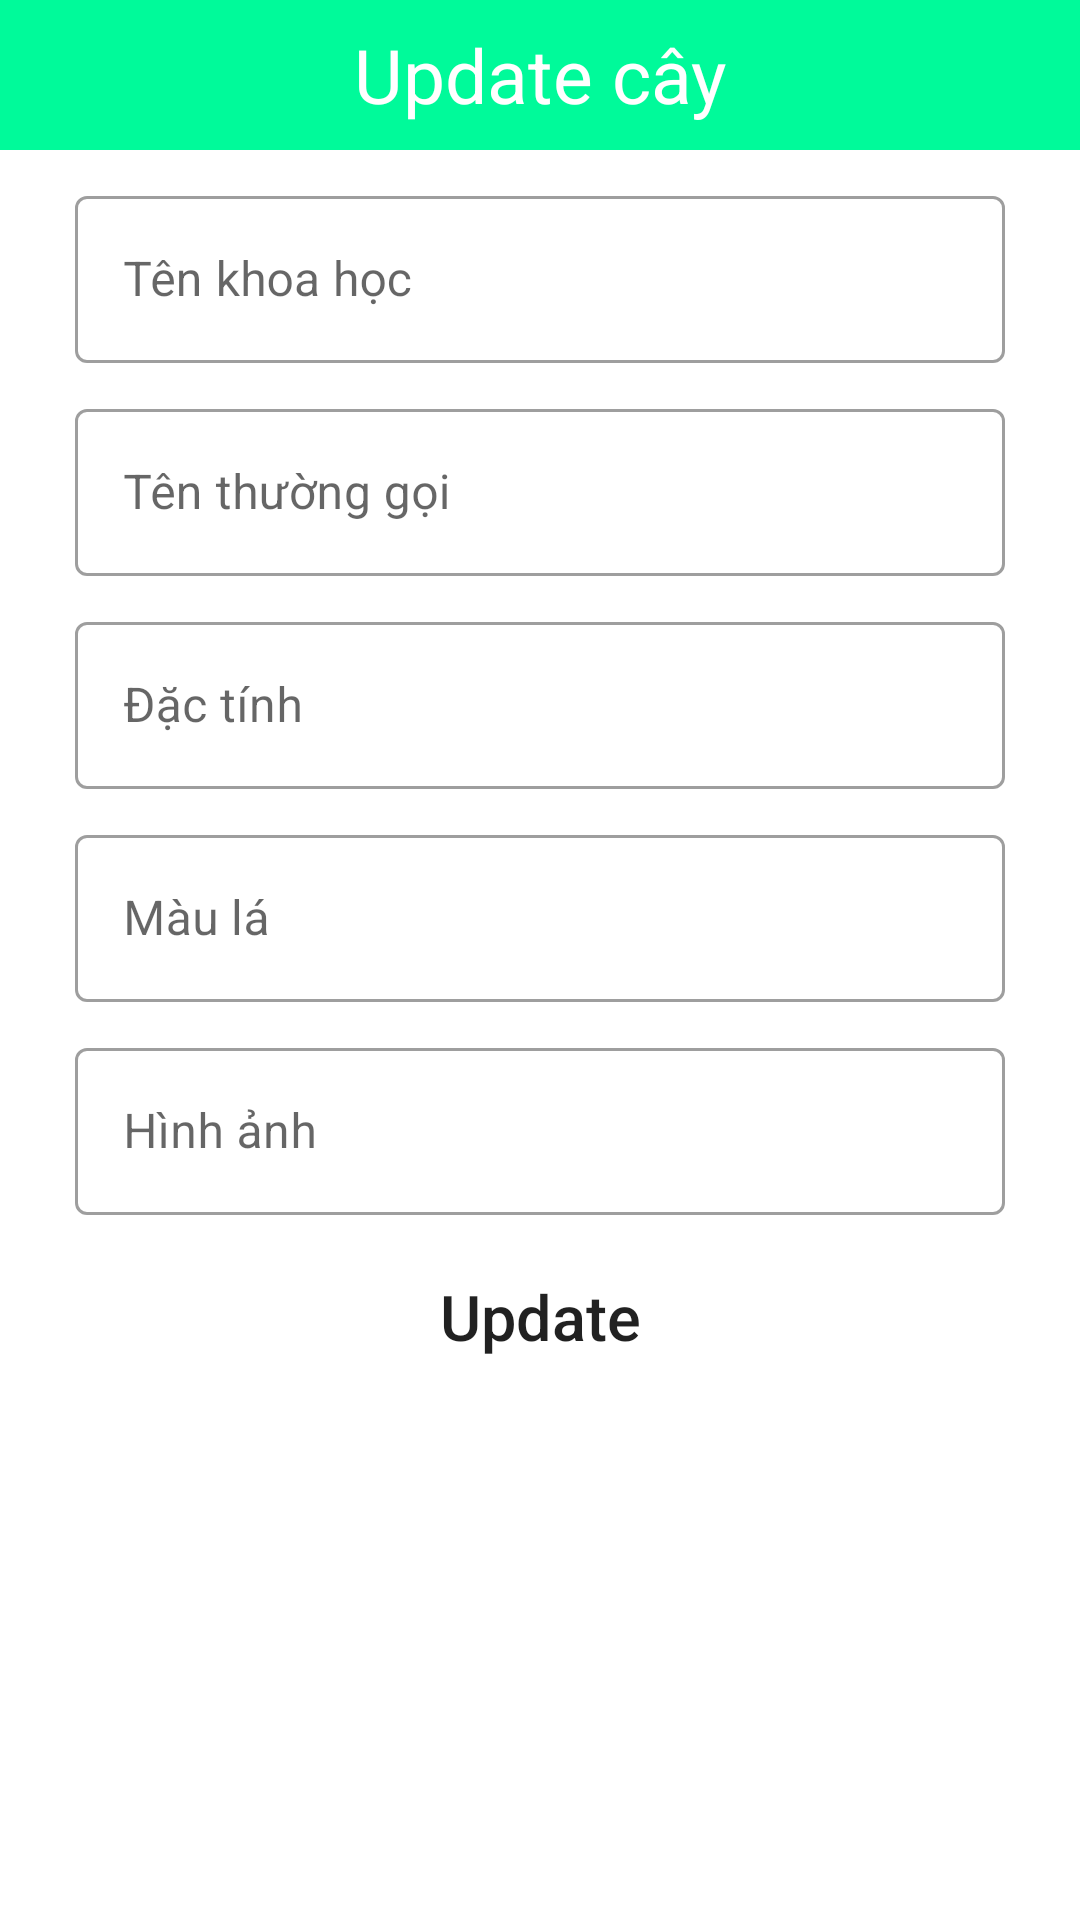

This screen was rendered from an Android layout file. Write that file and the resources it references.
<!-- AndroidManifest.xml: application theme Theme.KT2_cayXanhDoThiHongKhanh -->
<!-- res/layout/update_cay.xml -->
<?xml version="1.0" encoding="utf-8"?>
<LinearLayout xmlns:android="http://schemas.android.com/apk/res/android"
    android:layout_width="match_parent"
    android:layout_height="match_parent"
    android:orientation="vertical">

    <TextView
        android:layout_width="match_parent"
        android:layout_height="50dp"
        android:background="#00fa9a"
        android:gravity="center"
        android:text="Update cây"
        android:textColor="#FFF"
        android:textSize="25dp" />
    <com.google.android.material.textfield.TextInputLayout
        android:id="@+id/editT_name_ud1"
        style="@style/Widget.MaterialComponents.TextInputLayout.OutlinedBox"
        android:layout_width="match_parent"
        android:layout_height="wrap_content"
        android:layout_marginTop="10dp"
        android:layout_marginLeft="25dp"
        android:layout_marginRight="25dp"
        android:hint="Tên khoa học">
        <com.google.android.material.textfield.TextInputEditText
            android:id="@+id/editT_name_ud"
            android:layout_width="match_parent"
            android:layout_height="wrap_content" />
    </com.google.android.material.textfield.TextInputLayout>

    <com.google.android.material.textfield.TextInputLayout
        android:id="@+id/editT_tentinh_ud1"
        style="@style/Widget.MaterialComponents.TextInputLayout.OutlinedBox"
        android:layout_width="match_parent"
        android:layout_height="wrap_content"
        android:layout_marginTop="10dp"
        android:layout_marginLeft="25dp"
        android:layout_marginRight="25dp"
        android:hint="Tên thường gọi">
        <com.google.android.material.textfield.TextInputEditText
            android:id="@+id/editT_tentinh_ud"
            android:layout_width="match_parent"
            android:layout_height="wrap_content" />
    </com.google.android.material.textfield.TextInputLayout>
    <com.google.android.material.textfield.TextInputLayout
        android:id="@+id/editT_gia_ud1"
        style="@style/Widget.MaterialComponents.TextInputLayout.OutlinedBox"
        android:layout_width="match_parent"
        android:layout_height="wrap_content"
        android:layout_marginTop="10dp"
        android:layout_marginLeft="25dp"
        android:layout_marginRight="25dp"
        android:hint="Đặc tính">
        <com.google.android.material.textfield.TextInputEditText
            android:id="@+id/editT_gia_ud"
            android:layout_width="match_parent"
            android:layout_height="wrap_content" />
    </com.google.android.material.textfield.TextInputLayout>
    <com.google.android.material.textfield.TextInputLayout
        android:id="@+id/editT_mauLa_ud1"
        style="@style/Widget.MaterialComponents.TextInputLayout.OutlinedBox"
        android:layout_width="match_parent"
        android:layout_height="wrap_content"
        android:layout_marginTop="10dp"
        android:layout_marginLeft="25dp"
        android:layout_marginRight="25dp"
        android:hint="Màu lá">
        <com.google.android.material.textfield.TextInputEditText
            android:id="@+id/editT_mauLa_ud"
            android:layout_width="match_parent"
            android:layout_height="wrap_content" />
    </com.google.android.material.textfield.TextInputLayout>
    <com.google.android.material.textfield.TextInputLayout
        android:id="@+id/editT_anh_ud1"
        style="@style/Widget.MaterialComponents.TextInputLayout.OutlinedBox"
        android:layout_width="match_parent"
        android:layout_height="wrap_content"
        android:layout_marginTop="10dp"
        android:layout_marginLeft="25dp"
        android:layout_marginRight="25dp"
        android:hint="Hình ảnh">
        <com.google.android.material.textfield.TextInputEditText
            android:id="@+id/editT_anh_ud"
            android:layout_width="match_parent"
            android:layout_height="wrap_content" />
    </com.google.android.material.textfield.TextInputLayout>



    <androidx.appcompat.widget.AppCompatButton
        android:layout_width="120dp"
        android:layout_height="wrap_content"
        android:layout_marginLeft="25dp"
        android:layout_marginRight="25dp"
        android:layout_marginTop="10dp"
        android:textSize="21dp"
        android:textAllCaps="false"
        android:gravity="center"
        android:text="Update"
        android:layout_gravity="center_horizontal"
        android:background="@drawable/boder_button"
        android:id="@+id/button_Update"
        />

</LinearLayout>
<!-- resources referenced by this layout -->
<resources>
  <style name="Theme.KT2_cayXanhDoThiHongKhanh" parent="Theme.MaterialComponents.DayNight.NoActionBar">
          
          <item name="colorPrimary">@color/purple_500</item>
          <item name="colorPrimaryVariant">@color/purple_700</item>
          <item name="colorOnPrimary">@color/white</item>
          
          <item name="colorSecondary">@color/teal_200</item>
          <item name="colorSecondaryVariant">@color/teal_700</item>
          <item name="colorOnSecondary">@color/black</item>
          
          <item name="android:statusBarColor">?attr/colorPrimaryVariant</item>
          
      </style>
  <!-- not gathered from this repository: default colours our renderer supplied (Android Studio template values) -->
  <color name="purple_500">#FF6200EE</color>
  <color name="purple_700">#FF3700B3</color>
  <color name="teal_200">#FF03DAC5</color>
  <color name="teal_700">#FF018786</color>
  <color name="black">#FF000000</color>
  <color name="white">#FFFFFFFF</color>
</resources>
